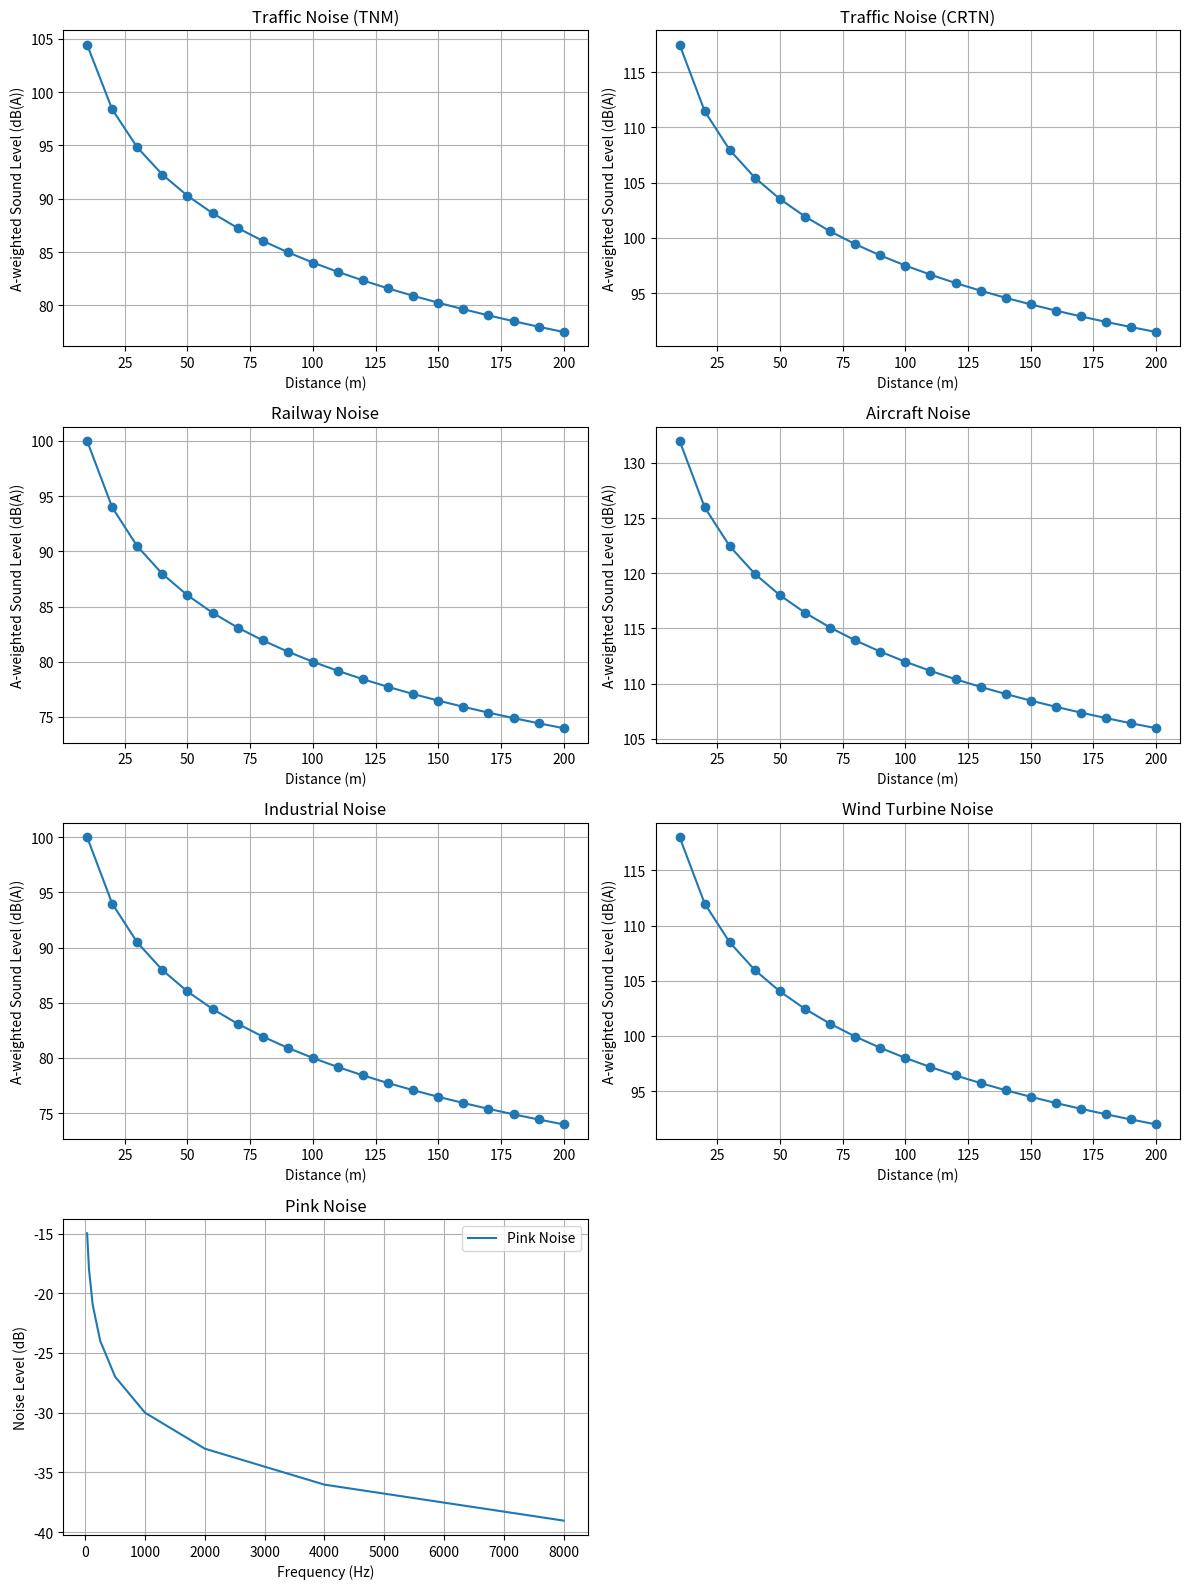

This figure's Python source:
# -*- coding: utf-8 -*-
# Author: Oren Sternberg
# Date: 3/22/2023
# Description: EnviromentalAcousticalNoiseModels DRAFT
# [redacted]

import numpy as np
import matplotlib.pyplot as plt

class EnvironmentalAcoustics:

    def __init__(self):
        pass

    def traffic_noise_tnm(self, distance, traffic_volume, speed, road_type):
        """
        Calculate traffic noise based on distance, traffic volume, speed, and road type using a simplified version
        of the Federal Highway Administration (FHWA) Traffic Noise Model (TNM).

        :param distance: Distance from the road to the receiver in meters.
        :param traffic_volume: Average traffic volume per hour (vehicles per hour).
        :param speed: Average speed of vehicles in km/h.
        :param road_type: Road surface type as a string: "light", "medium", or "heavy".
        :return: A-weighted sound level in dB(A).
        """
        # Constants for road type adjustments
        road_type_adjustments = {
            'light': 0,
            'medium': 2,
            'heavy': 4
        }

        # Check if the road type is valid
        if road_type not in road_type_adjustments:
            raise ValueError('Invalid road type. Choose from "light", "medium", or "heavy".')

        # Calculate traffic noise using the simplified TNM
        reference_distance = 15  # Reference distance in meters
        absorption_coefficient = 0.005  # Absorption coefficient (typical value for open terrain)

        # Calculate base noise level
        base_noise_level = 50 + 10 * np.log10(traffic_volume) + 10 * np.log10(speed)

        # Apply road noise adjustment
        road_noise_adjustment = road_type_adjustments[road_type]

        # Calculate distance attenuation
        distance_attenuation = 20 * np.log10(distance / reference_distance)

        # Calculate atmospheric absorption
        atmospheric_absorption = absorption_coefficient * distance

        # Calculate final noise level
        noise_level = base_noise_level + road_noise_adjustment - distance_attenuation - atmospheric_absorption

        # Return noise level
        return noise_level

    def traffic_noise_crtn(self, distance, traffic_volume, speed, road_type):
        """
        Calculate traffic noise based on distance, traffic volume, speed, and road type using the Calculation of
        Road Traffic Noise (CRTN) model.

        :param distance: Distance from the road to the receiver in meters.
        :param traffic_volume: Average traffic volume per hour (vehicles per hour).
        :param speed: Average speed of vehicles in km/h.
        :param road_type: Road surface type as a string: "light", "medium", or "heavy".
        :return: A-weighted sound level in dB(A).
        """
        # Constants for road type adjustments
        road_type_adjustments = {
            'light': 0,
            'medium': 2,
            'heavy': 4
        }

        # Check if the road type is valid
        if road_type not in road_type_adjustments:
            raise ValueError('Invalid road type. Choose from "light", "medium", or "heavy".')

        # Calculate traffic noise using the CRTN model
        reference_distance = 10  # Reference distance in meters

        # Calculate base noise level
        base_noise_level = 68 + 10 * np.log10(traffic_volume) + 10 * np.log10(speed)

        # Apply road noise adjustment
        road_noise_adjustment = road_type_adjustments[road_type]

        # Calculate distance attenuation
        distance_attenuation = 20 * np.log10(distance / reference_distance)

        # Ground absorption coefficient (assumed for soft ground)
        ground_absorption = -1.5

        # Calculate final noise level
        noise_level = base_noise_level + road_noise_adjustment - distance_attenuation + ground_absorption

        # Return noise level
        return noise_level

    def railway_noise(self, distance, train_volume, speed, track_type):
        """
        Calculate railway noise based on distance, train volume, speed, and track type.

        :param distance: Distance from the railway to the receiver in meters.
        :param train_volume: Number of trains per hour.
        :param speed: Average speed of trains in km/h.
        :param track_type: Track type as a string: "light", "medium", or "heavy".
        :return: A-weighted sound level in dB(A).
        """
        # Constants and adjustments for track type
        track_type_adjustments = {
            'light': 0,
            'medium': 2,
            'heavy': 4
        }

        if track_type not in track_type_adjustments:
            raise ValueError('Invalid track type. Choose from "light", "medium", or "heavy".')

        reference_distance = 10
        base_noise_level = 68 + 10 * np.log10(train_volume) + 10 * np.log10(speed)
        track_noise_adjustment = track_type_adjustments[track_type]
        distance_attenuation = 20 * np.log10(distance / reference_distance)

        noise_level = base_noise_level + track_noise_adjustment - distance_attenuation
        return noise_level

    def aircraft_noise(self, distance, flight_volume, aircraft_type, flight_path):
        """
        Calculate aircraft noise based on distance, flight volume, aircraft type, and flight path.

        :param distance: Distance from the aircraft to the receiver in meters.
        :param flight_volume: Number of flights per hour.
        :param aircraft_type: Aircraft type as a string (e.g., "small_prop", "large_prop", "jet").
        :param flight_path: Flight path as a string (e.g., "landing", "takeoff", "cruise").
        :return: A-weighted sound level in dB(A).
        """
        # Constants and adjustments for aircraft type and flight path
        # These are hypothetical adjustments and might need modification based on real data or standards
        aircraft_type_adjustments = {
            'small_prop': -10,
            'large_prop': 0,
            'jet': 10
        }

        flight_path_adjustments = {
            'landing': -5,
            'takeoff': 0,
            'cruise': -15
        }

        if aircraft_type not in aircraft_type_adjustments:
            raise ValueError('Invalid aircraft type. Choose from "small_prop", "large_prop", or "jet".')

        if flight_path not in flight_path_adjustments:
            raise ValueError('Invalid flight path. Choose from "landing", "takeoff", or "cruise".')

        reference_distance = 1000
        base_noise_level = 80 + 10 * np.log10(flight_volume)
        aircraft_noise_adjustment = aircraft_type_adjustments[aircraft_type]
        flight_path_noise_adjustment = flight_path_adjustments[flight_path]
        distance_attenuation = 20 * np.log10(distance / reference_distance)

        noise_level = base_noise_level + aircraft_noise_adjustment + flight_path_noise_adjustment - distance_attenuation
        return noise_level

    def industrial_noise(self, distance, source_level, source_type, terrain):
        """
        Calculate industrial noise based on distance, source level, source type, and terrain.

       :param distance: Distance from the industrial source to the receiver in meters.
       :param source_level: Noise level of the industrial source in dB(A).
       :param source_type: Source type as a string (e.g., "factory", "power_plant", "construction").
       :param terrain: Terrain as a string (e.g., "urban", "suburban", "rural").
       :return: A-weighted sound level in dB(A).
        """

    # Constants and adjustments for source type and terrain
    # These are hypothetical adjustments and might need modification based on real data or standards
        source_type_adjustments = {
            'factory': 0,
            'power_plant': 5,
            'construction': 10
        }

        terrain_adjustments = {
            'urban': 0,
            'suburban': -5,
            'rural': -10
        }

        if source_type not in source_type_adjustments:
            raise ValueError('Invalid source type. Choose from "factory", "power_plant", or "construction".')

        if terrain not in terrain_adjustments:
            raise ValueError('Invalid terrain. Choose from "urban", "suburban", or "rural".')

        reference_distance = 100
        source_noise_adjustment = source_type_adjustments[source_type]
        terrain_noise_adjustment = terrain_adjustments[terrain]
        distance_attenuation = 20 * np.log10(distance / reference_distance)

        noise_level = source_level + source_noise_adjustment + terrain_noise_adjustment - distance_attenuation
        return noise_level



        pass

    def wind_turbine_noise(self, distance, turbine_power, wind_speed, terrain):
        """
        Calculate wind turbine noise based on distance, turbine power, wind_speed, and terrain.

        :param distance: Distance from the wind turbine to the receiver in meters.
        :param turbine_power: Turbine power in kW.
        :param wind_speed: Wind speed in m/s.
        :param terrain: Terrain as a string (e.g., "flat", "hilly", "mountainous").
        :return: A-weighted sound level in dB(A).
        """
        # Constants and adjustments for terrain
        # These are hypothetical adjustments and might need modification based on real data or standards
        terrain_adjustments = {
            'flat': 0,
            'hilly': -5,
            'mountainous': -10
        }

        if terrain not in terrain_adjustments:
            raise ValueError('Invalid terrain. Choose from "flat", "hilly", or "mountainous".')

        reference_distance = 100
        base_noise_level = 90 + 10 * np.log10(turbine_power) - 20 * np.log10(wind_speed)
        terrain_noise_adjustment = terrain_adjustments[terrain]
        distance_attenuation = 20 * np.log10(distance / reference_distance)

        noise_level = base_noise_level + terrain_noise_adjustment - distance_attenuation
        return noise_level


    def weighted_sound_levels(self, frequency_bands, sound_levels):
        """
        Calculate A-weighted sound levels for a given set of frequency bands and sound levels.

        :param frequency_bands: List of frequency bands in Hz.
        :param sound_levels: List of corresponding sound levels in dB.
        :return: List of A-weighted sound levels in dB(A).
        """
        a_weighting = [20.599 * np.log10(frequency) - 16.1 for frequency in frequency_bands]
        a_weighted_levels = [level + weighting for level, weighting in zip(sound_levels, a_weighting)]
        return a_weighted_levels

    def pink_noise(self, frequency):
        """
        Generate pink noise for a given frequency.

        :param frequency: Frequency in Hz.
        :return: Pink noise level in dB.
        """
        pink_noise_level = -10 * np.log10(frequency)
        return pink_noise_level

def plot_noise_levels(distances, noise_levels, title):
    plt.plot(distances, noise_levels, marker='o', linestyle='-')
    plt.xlabel('Distance (m)')
    plt.ylabel('A-weighted Sound Level (dB(A))')
    plt.title(title)
    plt.grid(True)

def plot_pink_noise_levels(frequency_bands, noise_levels, label):
    plt.plot(frequency_bands, noise_levels, label=label)
    plt.xlabel('Frequency (Hz)')
    plt.ylabel('Noise Level (dB)')
    plt.title(label)
    plt.grid(True)
    plt.legend()

if __name__ == '__main__':
    ea = EnvironmentalAcoustics()

    distances = np.linspace(10, 200, 20)

    # Traffic Noise (TNM)
    traffic_volume_tnm = 500
    speed_tnm = 100
    road_type_tnm = 'heavy'
    traffic_noise_tnm_levels = [ea.traffic_noise_tnm(d, traffic_volume_tnm, speed_tnm, road_type_tnm) for d in
                                distances]

    # Traffic Noise (CRTN)
    traffic_volume_crtn = 500
    speed_crtn = 100
    road_type_crtn = 'heavy'
    traffic_noise_crtn_levels = [ea.traffic_noise_crtn(d, traffic_volume_crtn, speed_crtn, road_type_crtn) for d in
                                 distances]

    # Railway Noise
    train_volume = 10
    speed = 100
    track_type = 'medium'
    railway_noise_levels = [ea.railway_noise(d, train_volume, speed, track_type) for d in distances]

    # Aircraft Noise
    flight_volume = 5
    aircraft_type = 'jet'
    flight_path = 'landing'
    aircraft_noise_levels = [ea.aircraft_noise(d, flight_volume, aircraft_type, flight_path) for d in distances]

    # Industrial Noise
    source_level = 80
    source_type = 'factory'
    terrain = 'urban'
    industrial_noise_levels = [ea.industrial_noise(d, source_level, source_type, terrain) for d in distances]

    # Wind Turbine Noise
    turbine_power = 2000
    wind_speed = 10
    terrain = 'hilly'  # Define the terrain variable with a valid value
    wind_turbine_noise_levels = [ea.wind_turbine_noise(d, turbine_power, wind_speed, terrain) for d in distances]

    # Weighted Sound Levels
    frequency_weights = np.array([0.5, 1, 2, 4, 8, 16])
    sound_pressure_levels = np.array([60, 63, 65, 68, 70, 74])
    weighted_sound_level = ea.weighted_sound_levels(frequency_weights, sound_pressure_levels)

    # Pink Noise

    frequency_bands = np.array([31.5, 63, 125, 250, 500, 1000, 2000, 4000, 8000])

    pink_noise_levels = [ea.pink_noise(f) for f in frequency_bands]

    plt.figure(figsize=(12, 16))

    plt.subplot(4, 2, 1)
    plot_noise_levels(distances, traffic_noise_tnm_levels, 'Traffic Noise (TNM)')

    plt.subplot(4, 2, 2)
    plot_noise_levels(distances, traffic_noise_crtn_levels, 'Traffic Noise (CRTN)')

    plt.subplot(4, 2, 3)
    plot_noise_levels(distances, railway_noise_levels, 'Railway Noise')

    plt.subplot(4, 2, 4)
    plot_noise_levels(distances, aircraft_noise_levels, 'Aircraft Noise')

    plt.subplot(4, 2, 5)
    plot_noise_levels(distances, industrial_noise_levels, 'Industrial Noise')

    plt.subplot(4, 2, 6)
    plot_noise_levels(distances, wind_turbine_noise_levels, 'Wind Turbine Noise')

    plt.subplot(4, 2, 7)
    plot_pink_noise_levels(frequency_bands, pink_noise_levels, 'Pink Noise')

    plt.tight_layout()
    plt.savefig('noise_levels.png')  # Add this line to save the figure
    plt.show()